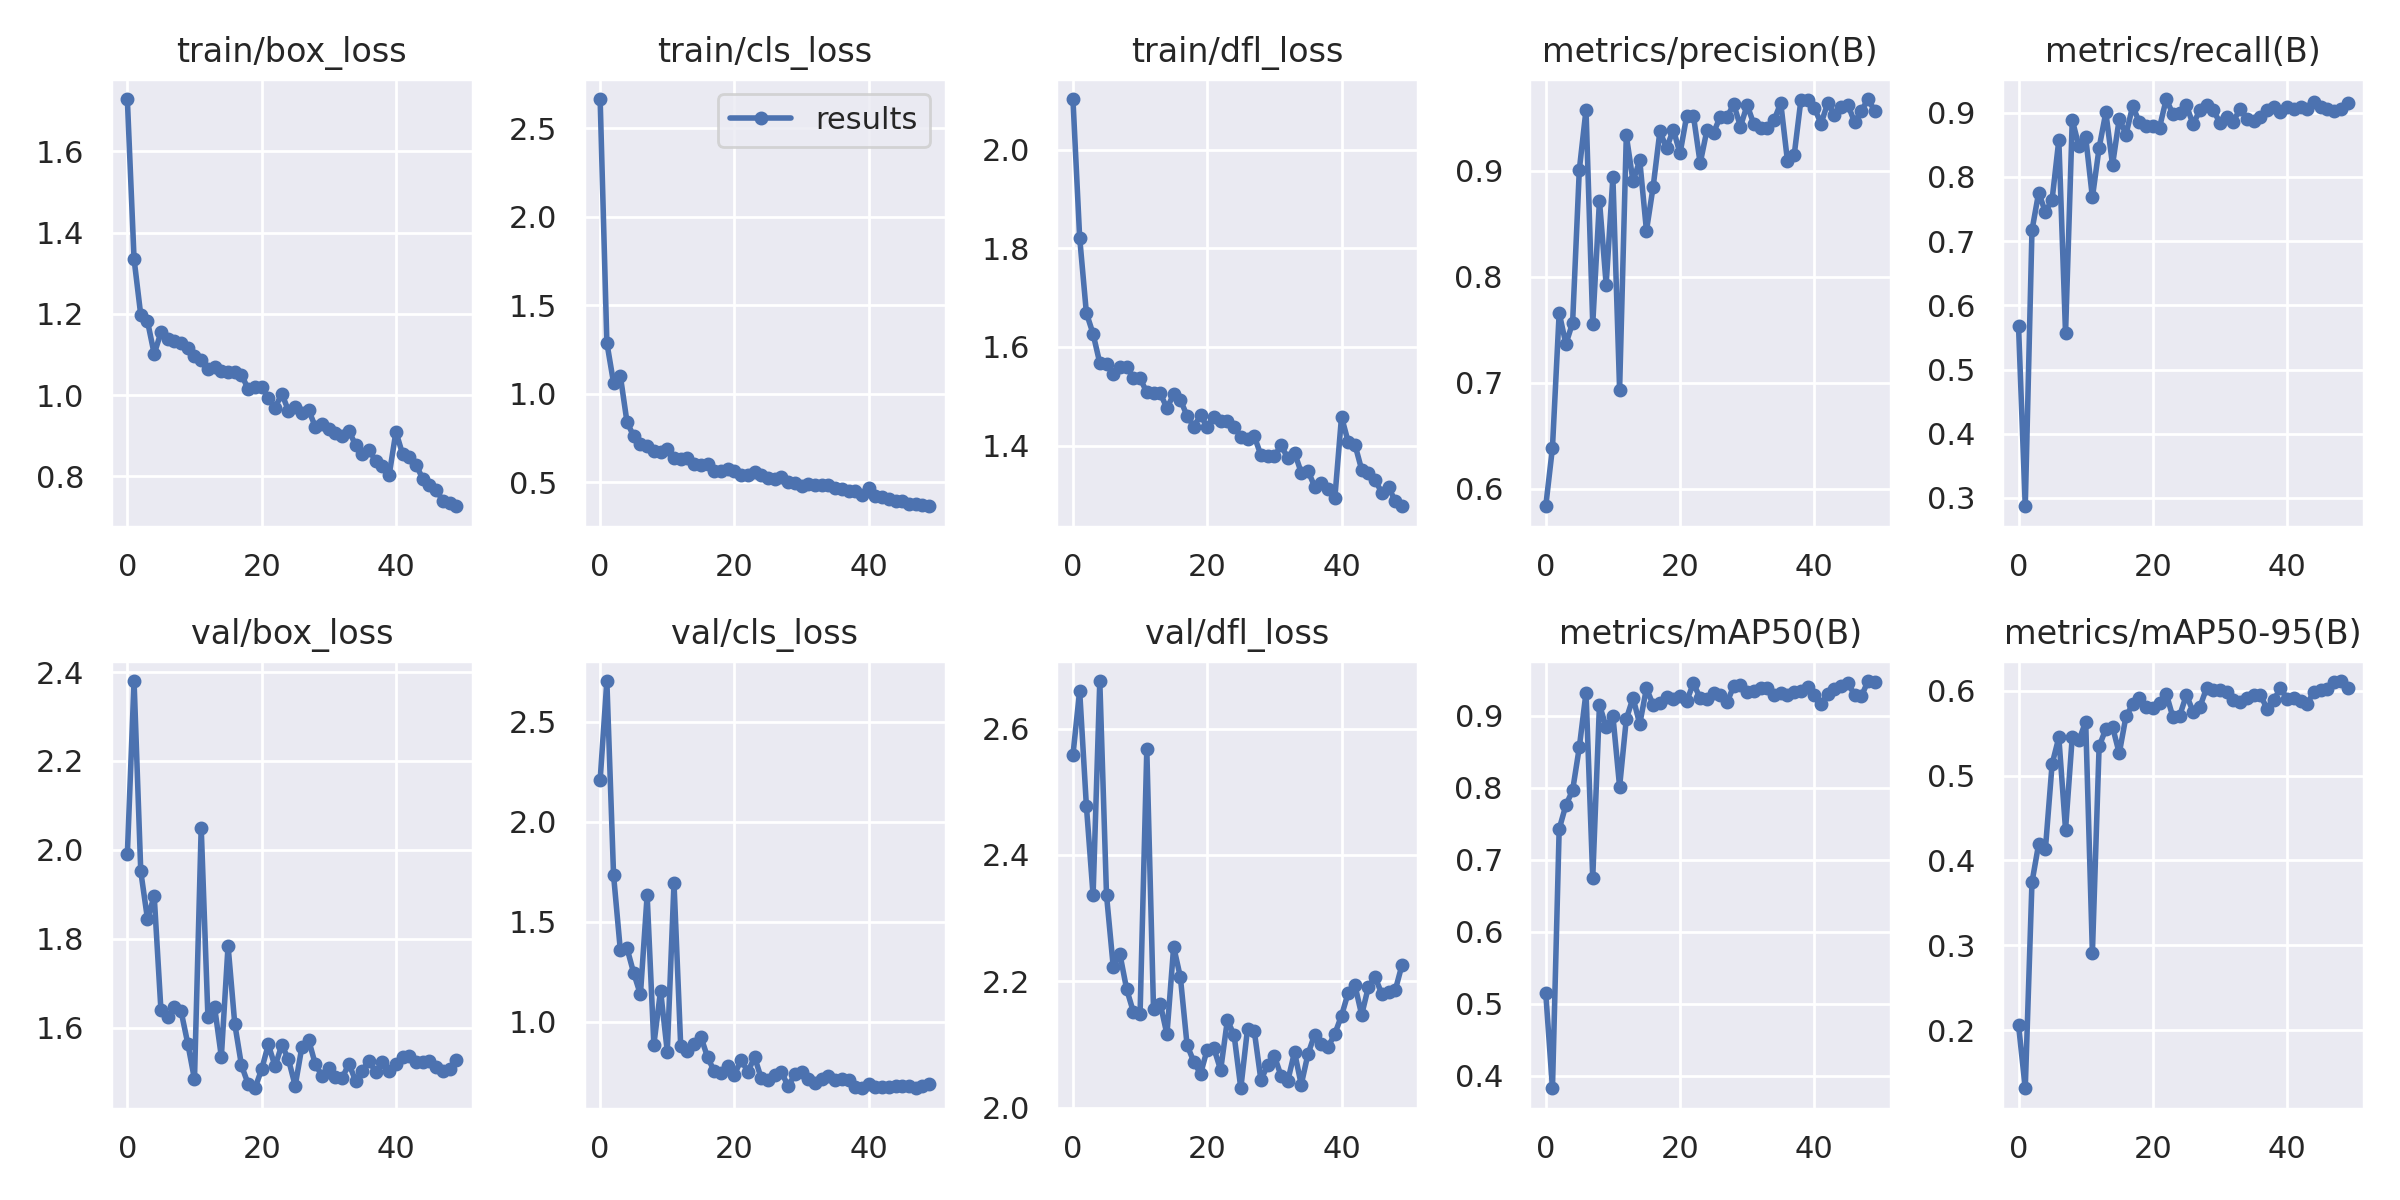

The data file committed next to this chart (first rows):
epoch, train/box_loss, train/cls_loss, train/dfl_loss, metrics/precision(B), metrics/recall(B), metrics/mAP50(B), metrics/mAP50-95(B), val/box_loss, val/cls_loss, val/dfl_loss, lr/pg0, lr/pg1, lr/pg2
0, 1.729, 2.665, 2.102, 0.5834, 0.5675, 0.5151, 0.206, 1.99, 2.208, 2.558, 0.0739, 0.0029, 0.0029
1, 1.335, 1.288, 1.822, 0.6386, 0.2871, 0.383, 0.1317, 2.38, 2.702, 2.66, 0.04678, 0.005783, 0.005783
2, 1.197, 1.061, 1.669, 0.766, 0.7168, 0.7427, 0.3742, 1.952, 1.733, 2.478, 0.01955, 0.008548, 0.008548
3, 1.182, 1.102, 1.626, 0.7366, 0.7755, 0.776, 0.4195, 1.844, 1.361, 2.336, 0.009406, 0.009406, 0.009406
4, 1.101, 0.8391, 1.567, 0.7566, 0.7451, 0.7964, 0.4134, 1.896, 1.369, 2.675, 0.009406, 0.009406, 0.009406
5, 1.154, 0.759, 1.565, 0.901, 0.7648, 0.8562, 0.5135, 1.64, 1.244, 2.336, 0.009208, 0.009208, 0.009208
6, 1.138, 0.7166, 1.546, 0.9578, 0.8575, 0.9323, 0.5448, 1.623, 1.137, 2.223, 0.00901, 0.00901, 0.00901
7, 1.133, 0.7028, 1.559, 0.7555, 0.5562, 0.6751, 0.4362, 1.647, 1.633, 2.243, 0.008812, 0.008812, 0.008812
8, 1.127, 0.6769, 1.559, 0.872, 0.8885, 0.9154, 0.5456, 1.637, 0.8871, 2.188, 0.008614, 0.008614, 0.008614
9, 1.117, 0.6708, 1.538, 0.7926, 0.8475, 0.884, 0.5413, 1.564, 1.157, 2.151, 0.008416, 0.008416, 0.008416
10, 1.097, 0.6863, 1.536, 0.8943, 0.8618, 0.9001, 0.5636, 1.484, 0.8523, 2.149, 0.008218, 0.008218, 0.008218
11, 1.087, 0.6338, 1.508, 0.6936, 0.7679, 0.8015, 0.2911, 2.05, 1.694, 2.567, 0.00802, 0.00802, 0.00802
12, 1.064, 0.6324, 1.508, 0.9334, 0.8452, 0.8956, 0.5342, 1.624, 0.8797, 2.156, 0.007822, 0.007822, 0.007822
13, 1.07, 0.6354, 1.506, 0.8902, 0.9003, 0.9249, 0.5548, 1.646, 0.8549, 2.164, 0.007624, 0.007624, 0.007624
14, 1.06, 0.5997, 1.476, 0.91, 0.8187, 0.8886, 0.5573, 1.534, 0.8924, 2.116, 0.007426, 0.007426, 0.007426
15, 1.058, 0.5982, 1.504, 0.8437, 0.8907, 0.938, 0.5261, 1.784, 0.9269, 2.255, 0.007228, 0.007228, 0.007228
16, 1.057, 0.6012, 1.493, 0.8852, 0.866, 0.9151, 0.5696, 1.608, 0.8237, 2.207, 0.00703, 0.00703, 0.00703
17, 1.05, 0.5642, 1.46, 0.9373, 0.9103, 0.9178, 0.5838, 1.515, 0.7541, 2.099, 0.006832, 0.006832, 0.006832
18, 1.014, 0.5645, 1.439, 0.9215, 0.8848, 0.9268, 0.5909, 1.473, 0.7447, 2.073, 0.006634, 0.006634, 0.006634
19, 1.019, 0.5719, 1.461, 0.9391, 0.8794, 0.9238, 0.5801, 1.464, 0.7791, 2.054, 0.006436, 0.006436, 0.006436
20, 1.02, 0.5607, 1.438, 0.9165, 0.8789, 0.9281, 0.579, 1.506, 0.736, 2.092, 0.006238, 0.006238, 0.006238
21, 0.9939, 0.5383, 1.459, 0.9522, 0.8769, 0.9207, 0.5851, 1.562, 0.8125, 2.094, 0.00604, 0.00604, 0.00604
22, 0.9683, 0.538, 1.45, 0.9519, 0.9212, 0.9453, 0.5964, 1.513, 0.7506, 2.06, 0.005842, 0.005842, 0.005842
23, 1.004, 0.5582, 1.45, 0.9073, 0.8975, 0.9242, 0.5684, 1.561, 0.8254, 2.138, 0.005644, 0.005644, 0.005644
24, 0.9614, 0.5414, 1.438, 0.9383, 0.8998, 0.9231, 0.5704, 1.528, 0.7184, 2.115, 0.005446, 0.005446, 0.005446
25, 0.9715, 0.5253, 1.418, 0.9362, 0.9112, 0.9311, 0.5949, 1.469, 0.7121, 2.031, 0.005248, 0.005248, 0.005248
26, 0.957, 0.5165, 1.414, 0.9514, 0.8819, 0.9288, 0.5751, 1.557, 0.7338, 2.125, 0.00505, 0.00505, 0.00505
27, 0.9633, 0.5303, 1.419, 0.951, 0.9038, 0.9186, 0.5805, 1.572, 0.7496, 2.122, 0.004852, 0.004852, 0.004852
28, 0.9218, 0.4993, 1.381, 0.963, 0.9112, 0.9412, 0.6028, 1.517, 0.6796, 2.043, 0.004654, 0.004654, 0.004654
29, 0.9277, 0.4962, 1.379, 0.9419, 0.9038, 0.9422, 0.6003, 1.492, 0.7384, 2.068, 0.004456, 0.004456, 0.004456
30, 0.9164, 0.4789, 1.378, 0.9622, 0.8841, 0.9333, 0.6004, 1.509, 0.7526, 2.082, 0.004258, 0.004258, 0.004258
31, 0.9073, 0.4907, 1.401, 0.9439, 0.8932, 0.9345, 0.5979, 1.49, 0.716, 2.05, 0.00406, 0.00406, 0.00406
32, 0.8994, 0.4853, 1.374, 0.9405, 0.8862, 0.9391, 0.5892, 1.486, 0.6978, 2.042, 0.003862, 0.003862, 0.003862
33, 0.9117, 0.4819, 1.386, 0.9404, 0.9063, 0.9383, 0.587, 1.519, 0.7164, 2.088, 0.003664, 0.003664, 0.003664
34, 0.8771, 0.4806, 1.345, 0.9478, 0.8907, 0.9292, 0.591, 1.48, 0.7281, 2.036, 0.003466, 0.003466, 0.003466
35, 0.8545, 0.4675, 1.349, 0.9641, 0.8874, 0.9323, 0.5947, 1.503, 0.7126, 2.085, 0.003268, 0.003268, 0.003268
36, 0.8656, 0.4596, 1.317, 0.9094, 0.8932, 0.9285, 0.5951, 1.526, 0.7165, 2.116, 0.00307, 0.00307, 0.00307
37, 0.837, 0.4518, 1.325, 0.9148, 0.9048, 0.9336, 0.5788, 1.499, 0.7098, 2.101, 0.002872, 0.002872, 0.002872
38, 0.8267, 0.4499, 1.312, 0.9669, 0.9088, 0.9347, 0.5888, 1.522, 0.6737, 2.096, 0.002674, 0.002674, 0.002674
39, 0.8037, 0.4245, 1.293, 0.9666, 0.9014, 0.9398, 0.6026, 1.503, 0.6719, 2.117, 0.002476, 0.002476, 0.002476
40, 0.9096, 0.4671, 1.458, 0.9596, 0.9084, 0.9285, 0.5906, 1.517, 0.6882, 2.146, 0.002278, 0.002278, 0.002278
41, 0.8545, 0.4212, 1.407, 0.9447, 0.9055, 0.9168, 0.5917, 1.534, 0.6761, 2.182, 0.00208, 0.00208, 0.00208
42, 0.8468, 0.4176, 1.402, 0.964, 0.9096, 0.9303, 0.5875, 1.537, 0.6741, 2.194, 0.001882, 0.001882, 0.001882
43, 0.8287, 0.4066, 1.351, 0.9532, 0.9051, 0.9375, 0.5845, 1.522, 0.6771, 2.147, 0.001684, 0.001684, 0.001684
44, 0.7934, 0.3955, 1.345, 0.9601, 0.9161, 0.9414, 0.5989, 1.523, 0.6779, 2.191, 0.001486, 0.001486, 0.001486
45, 0.7795, 0.3913, 1.33, 0.9626, 0.9096, 0.9458, 0.6002, 1.526, 0.6812, 2.207, 0.001288, 0.001288, 0.001288
46, 0.7667, 0.3758, 1.304, 0.9459, 0.9063, 0.9287, 0.6015, 1.512, 0.6808, 2.18, 0.00109, 0.00109, 0.00109
47, 0.7395, 0.3744, 1.315, 0.9566, 0.9024, 0.927, 0.6104, 1.502, 0.6692, 2.182, 0.000892, 0.000892, 0.000892
48, 0.7355, 0.3692, 1.288, 0.9679, 0.9063, 0.9482, 0.6113, 1.507, 0.6793, 2.186, 0.000694, 0.000694, 0.000694
49, 0.7264, 0.3632, 1.277, 0.9565, 0.9156, 0.9473, 0.6031, 1.528, 0.6881, 2.226, 0.000496, 0.000496, 0.000496
